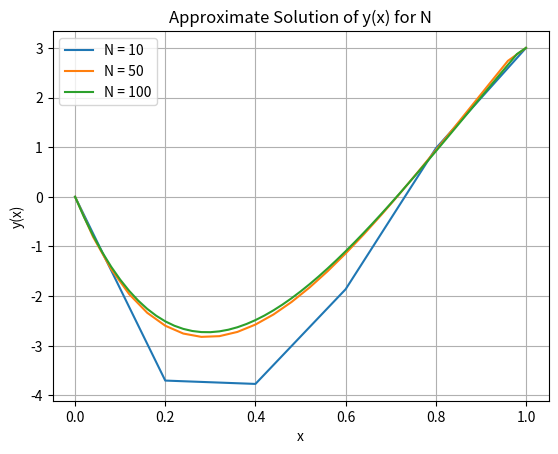

This figure's Python source:

'''
solving ODE Using matrix equation
x*y'' - x^2*y' + 5*y = x^2 on the interval [-1,1]
for varying N (10,50 and 100) and plotting y(x) for x in [0,1]

'''
import numpy as np
import matplotlib.pyplot as plt
#boundary conditions
a = -1
b = 1
Ya = -3
Yb = 3

#Solve ode for y(x) for varying N and plot solutions with labels
for N in [10,50,100]:
    #initialise variables
    dx = (b-a)/N
    x_array = np.linspace(a,b,N+1)
    
    #Set up Matrices
    A_mat = np.zeros([N-1,N-1])
    
    #using symmetric first derivative and 2nd derivative
    for i in range(N-1):
        for j in range(N-1):
            #diagonal
            if(i==j):
                A_mat[i][j] = (5*dx*dx- 2*x_array[i+1])
                
            #lower diagonal
            elif(j+1 == i):
                A_mat[i][j] = x_array[i+1]**2*dx/2 +x_array[i+1] 
                
            #upper diagonal
            elif(j-1 == i):
                A_mat[i][j] = x_array[i+1] - x_array[i+1]**2*dx/2
                
    #Setting up b vector
    b_vec = np.zeros([N-1]) # initial array of zeros
    b_vec[0] = (x_array[1]**2)*(dx**2) - Ya # first value of b (f_1 - y(-1))

    #Inermediary values f_1  to f_N-2
    for i in range(1,N-1):
        b_vec[i] = (x_array[i+1]**2)*(dx**2)
        
    # final valyue of b (f_N-1 - y(1))    
    b_vec[-1] = (x_array[N-1]**2)*(dx**2) - Yb
    
    #solving for y(x)
    ans = np.linalg.solve(A_mat,b_vec)
    
    #plotting solution for x \in [0,1]
    y_plt = []
    y_plt.append(ans[(N-1)//2]) # x == 0
    
    for i in range((N+1)//2,N-1):
        y_plt.append(ans[i])  # x = i*dx
    y_plt.append(Yb) # x == 1
    
    #plot graph of approximate solution for interval [0,1]
    title = 'Approximate Solution of y(x) for N'
    sol_N = 'N = ' + str(N)
    
    plt.plot(x_array[(N+1)//2:],y_plt,label = sol_N)
    plt.title(title)
    plt.legend()
    plt.xlabel('x')
    plt.ylabel('y(x)')
    plt.grid(True)
    
